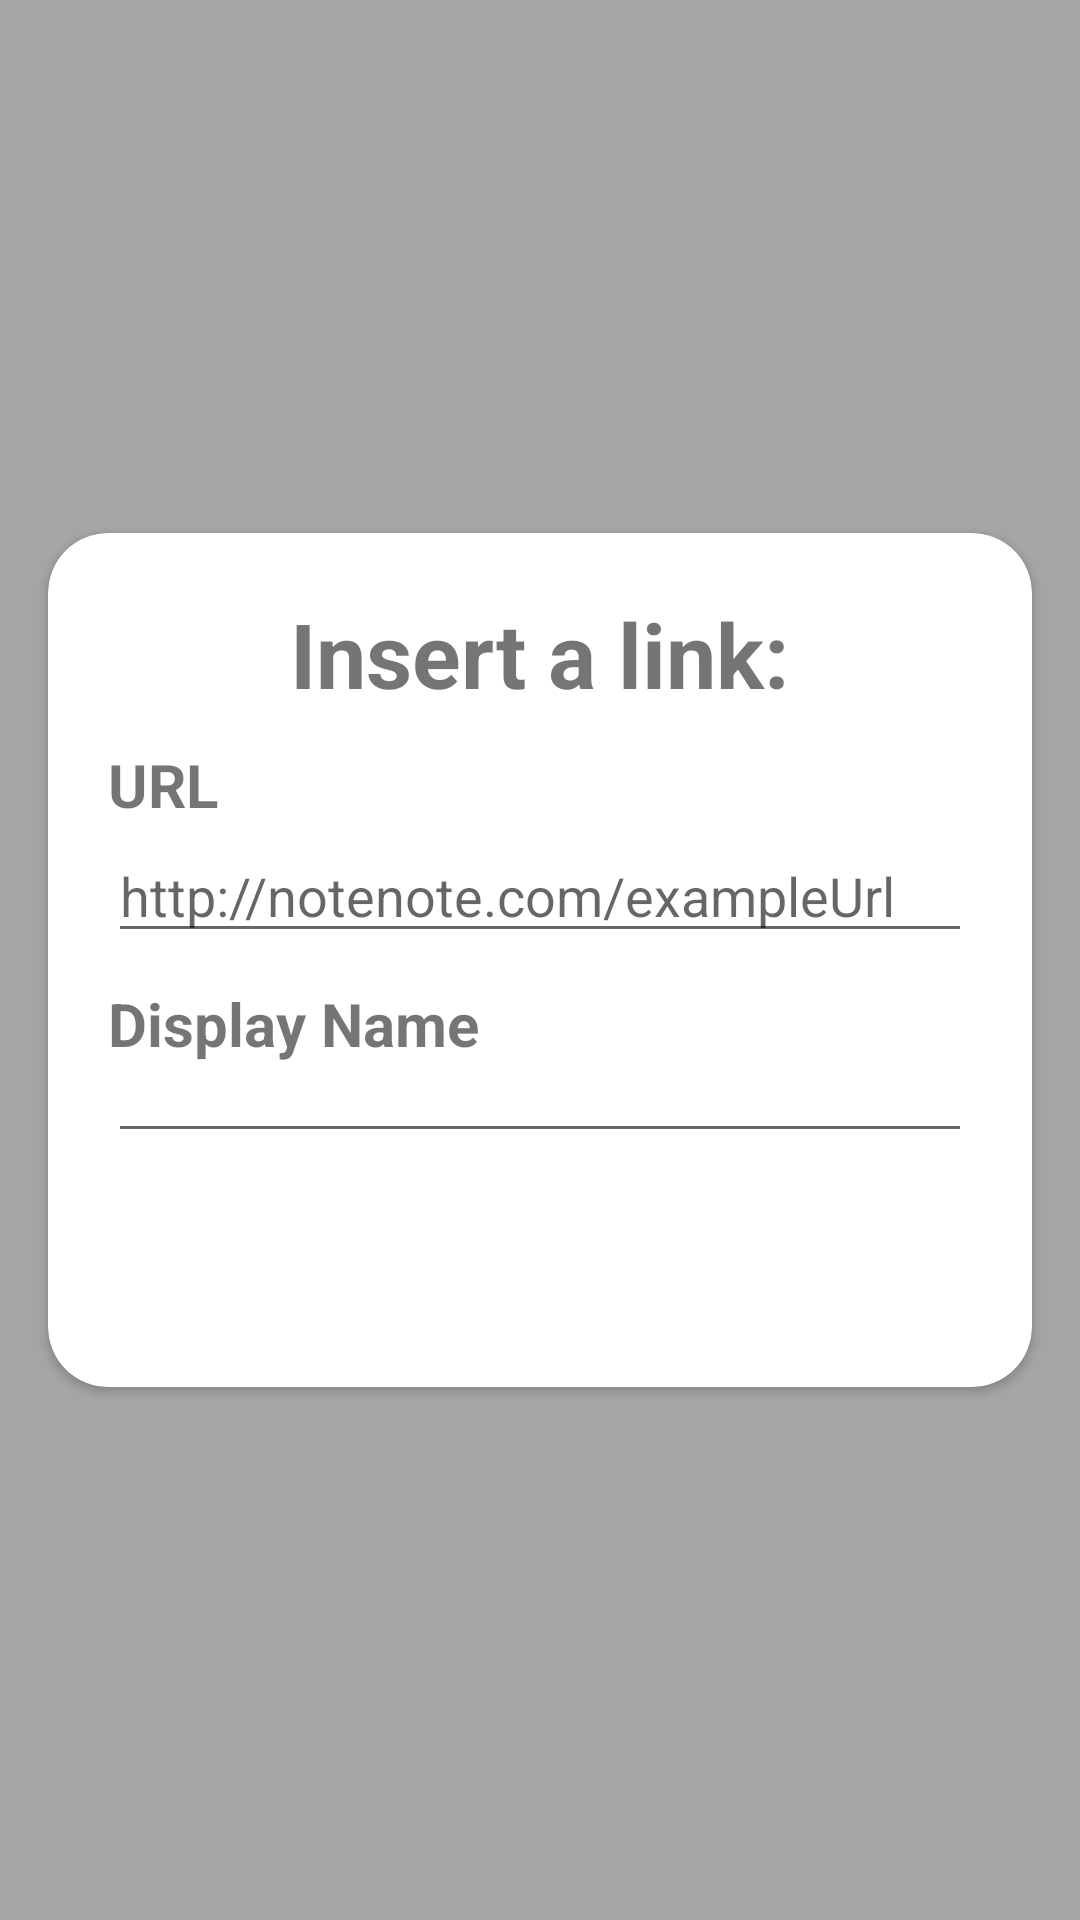

The Android layout XML behind this screen, and the referenced resources:
<!-- AndroidManifest.xml: application theme AppTheme -->
<!-- res/layout/fragment_insert_link_popup.xml -->
<?xml version="1.0" encoding="utf-8"?>
<RelativeLayout xmlns:android="http://schemas.android.com/apk/res/android"
    xmlns:app="http://schemas.android.com/apk/res-auto"
    android:id="@+id/insert_link_popup_bg_rl"
    android:layout_width="match_parent"
    android:layout_height="match_parent"
    android:background="@drawable/shared_shade_bg">

    <androidx.cardview.widget.CardView
        android:id="@+id/insert_link_popup_banner_cv"
        android:layout_width="match_parent"
        android:layout_height="wrap_content"
        android:layout_centerInParent="true"
        android:layout_marginStart="16dp"
        android:layout_marginEnd="16dp"
        app:cardCornerRadius="20dp">

        <LinearLayout
            android:layout_width="match_parent"
            android:layout_height="match_parent"
            android:orientation="vertical"
            android:paddingStart="20dp"
            android:paddingTop="20dp"
            android:paddingEnd="20dp"
            android:paddingBottom="20dp">

            <TextView
                android:layout_width="wrap_content"
                android:layout_height="wrap_content"
                android:layout_gravity="center_horizontal"
                android:text="Insert a link:"
                android:textSize="30sp"
                android:textStyle="bold" />

            <LinearLayout
                android:layout_width="match_parent"
                android:layout_height="wrap_content"
                android:layout_marginTop="10dp"
                android:orientation="vertical">

                <TextView
                    android:id="@+id/insert_link_popup_url_tv"
                    android:layout_width="wrap_content"
                    android:layout_height="40dp"
                    android:text="URL"
                    android:textSize="20sp"
                    android:textStyle="bold" />

                <EditText
                    android:id="@+id/insert_link_popup_url_et"
                    android:layout_width="match_parent"
                    android:layout_height="wrap_content"
                    android:layout_marginTop="-12dp"
                    android:hint="http://notenote.com/exampleUrl" />
            </LinearLayout>

            <LinearLayout
                android:layout_width="match_parent"
                android:layout_height="wrap_content"
                android:layout_marginTop="10dp"
                android:orientation="vertical">

                <TextView
                    android:id="@+id/insert_link_popup_display_name_tv"
                    android:layout_width="wrap_content"
                    android:layout_height="wrap_content"
                    android:text="Display Name"
                    android:textSize="20sp"
                    android:textStyle="bold" />

                <EditText
                    android:id="@+id/insert_link_popup_display_name_et"
                    android:layout_width="match_parent"
                    android:layout_height="wrap_content"
                    android:layout_marginTop="-12dp" />
            </LinearLayout>

            <LinearLayout
                android:layout_width="wrap_content"
                android:layout_height="wrap_content"
                android:layout_gravity="center_horizontal"
                android:layout_marginTop="10dp"
                android:orientation="horizontal">

                <Button
                    android:id="@+id/insert_link_insert_button"
                    android:layout_width="100dp"
                    android:layout_height="wrap_content"
                    android:layout_gravity="center_horizontal"
                    android:background="@drawable/green_button_bg"
                    android:text="Insert"
                    android:textColor="@android:color/white" />

                
                    
                    
                    
                    
                    
                    
                    
            </LinearLayout>
        </LinearLayout>
    </androidx.cardview.widget.CardView>

    <ImageView
        android:id="@+id/insert_link_popup_close_iv"
        android:layout_width="50dp"
        android:layout_height="50dp"
        android:src="@drawable/ic_cancel"
        android:layout_centerHorizontal="true"
        android:layout_below="@+id/insert_link_popup_banner_cv"
        android:layout_marginTop="30dp"/>

</RelativeLayout>
<!-- resources referenced by this layout -->
<resources>
  <!-- drawable shared_shade_bg (drawable) -->
  <?xml version="1.0" encoding="utf-8"?>
  <shape xmlns:android="http://schemas.android.com/apk/res/android">
  <solid android:color="#5A000000"/>
  </shape>
  <!-- drawable yellow_button_bg (drawable) -->
  <?xml version="1.0" encoding="utf-8"?>
  <shape xmlns:android="http://schemas.android.com/apk/res/android">
      <solid android:color="@color/main_yellow"/>
      <corners android:radius="20dp"/>
  </shape>
  <color name="main_yellow">#fff41f</color>
</resources>
